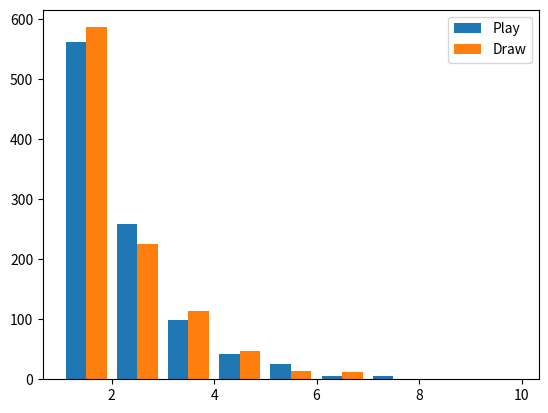

Here is the Python script that generated this plot:
# -*- coding: utf-8 -*-
"""
Created on Fri Mar 16 09:41:17 2018

[redacted]
"""

import random
import numpy as np
import matplotlib.pyplot as plt

# Create deck distributions based on cards from the popular UB midrange 
# decks (replaced 1x Gearhulk with Belzenlok). Simply coding cards by CMC and 
# L for lands.

# Decklist: https://www.mtggoldfish.com/deck/988603#paper

Hand = []

def initializeDeck():
    global Deck
    Deck = [0, 0, 2, 2, 2, 2, 2, 2, 2, 3, 3, 3, 3, 4, 4, 5, 5, 5, 6, 5, 5, 1,
            1, 1, 1, 2, 3, 4, 4, 4, 4, 8, 8, "B"]
        
    Deck += ["L"]*26
    
def fixedStart():
    global Deck
    global Hand
    Deck = [0, 0, 2, 2, 2, 2, 2, 2, 2, 3, 3, 3, 3, 4, 4, 5, 5, 5, 6, 5, 5, 1,
            1, 1, 1, 2, 3, 4, 4, 4, 4, 8, 8]
    Deck += ["L"]*20
    
    Hand = ["L", "L", "L", "L", "L", "L", "B"]
    random.shuffle(Deck)
    

def drawOpener():
    global Deck
    global Hand
    random.shuffle(Deck)
    openingHand = Deck[0:7]
    Deck = Deck[7:]
    numLands = sum(1 for i in openingHand if i == "L")
    if numLands <= 1:
        Deck = Deck + openingHand
        random.shuffle(Deck)
        openingHand = Deck[0:6]
        Deck = Deck[6:]
    if numLands >= 6:
        Deck = Deck + openingHand
        random.shuffle(Deck)
        openingHand = Deck[0:6]
        Deck = Deck[6:]
    Hand = openingHand

def onPlay():
    global Deck
    global Hand
    Turn = 1
    while "B" not in Hand:
        Turn += 1
        Hand.append(Deck[0])
        Deck.pop(0)
    while sum(1 for i in Hand if i == "L") < 6:
        Turn += 1
        Hand.append(Deck[0])
        Deck.pop(0)
    while Turn < 6:
        Turn += 1
        Hand.append(Deck[0])
        Deck.pop(0)
    return Turn

def onDraw():
    global Deck
    global Hand
    Turn = 1
    Hand.append(Deck[0])
    Deck.pop(0)
    while "B" not in Hand:
        Turn += 1
        Hand.append(Deck[0])
        Deck.pop(0)
    while sum(1 for i in Hand if i == "L") < 6:
        Turn += 1
        Hand.append(Deck[0])
        Deck.pop(0)
    while Turn < 6:
        Turn += 1
        Hand.append(Deck[0])
        Deck.pop(0)
    return Turn

def demonDad():
    Damage = 0
    endit = 0
    while endit == 0:
        if len(Deck) == 0:
            break
        if Deck[0] == "L":
            Deck.pop(0)
        elif Deck[0] < 4:
            Hand.append(Deck[0])
            Deck.pop(0)
            Damage += 1
            endit = 1
        elif Deck[0] >= 4:
            Hand.append(Deck[0])
            Deck.pop(0)
            Damage += 1
    return Damage

results = []

while len(results) < 1000:
    fixedStart()
    Turn = onPlay()
    Damage = demonDad()
    results.append([Turn, Damage, "Play"])
while len(results) < 2000:
    fixedStart()
    Turn = onDraw()
    Damage = demonDad()
    results.append([Turn, Damage, "Draw"])

playDamage = [x[1] for x in results if x[2]=="Play"]
playDmg = np.array(playDamage)
playDmgAvg= np.mean(playDmg)
playDmgStd = np.std(playDmg)
playDmgMin = np.min(playDmg)
playDmgMax = np.max(playDmg)
playDmgMed = np.median(playDmg)

drawDamage = [x[1] for x in results if x[2]=="Draw"]
drawDmg = np.array(drawDamage)
drawDmgAvg= np.mean(drawDmg)
drawDmgStd = np.std(drawDmg)
drawDmgMin = np.min(drawDmg)
drawDmgMax = np.max(drawDmg)
drawDmgMed = np.median(drawDmg)

bins = np.linspace(1,10,10)
plt.hist([playDmg, drawDmg], bins, label=['Play', 'Draw'])
plt.legend(loc="upper right")

"""
while len(results) < 1000:
    initializeDeck()
    drawOpener()
    Turn = onPlay()
    Damage = demonDad()
    results.append([Turn, Damage, "Play"])
while len(results) < 2000:
    initializeDeck()
    drawOpener()
    Turn = onDraw()
    Damage = demonDad()
    results.append([Turn, Damage, "Draw"])
"""